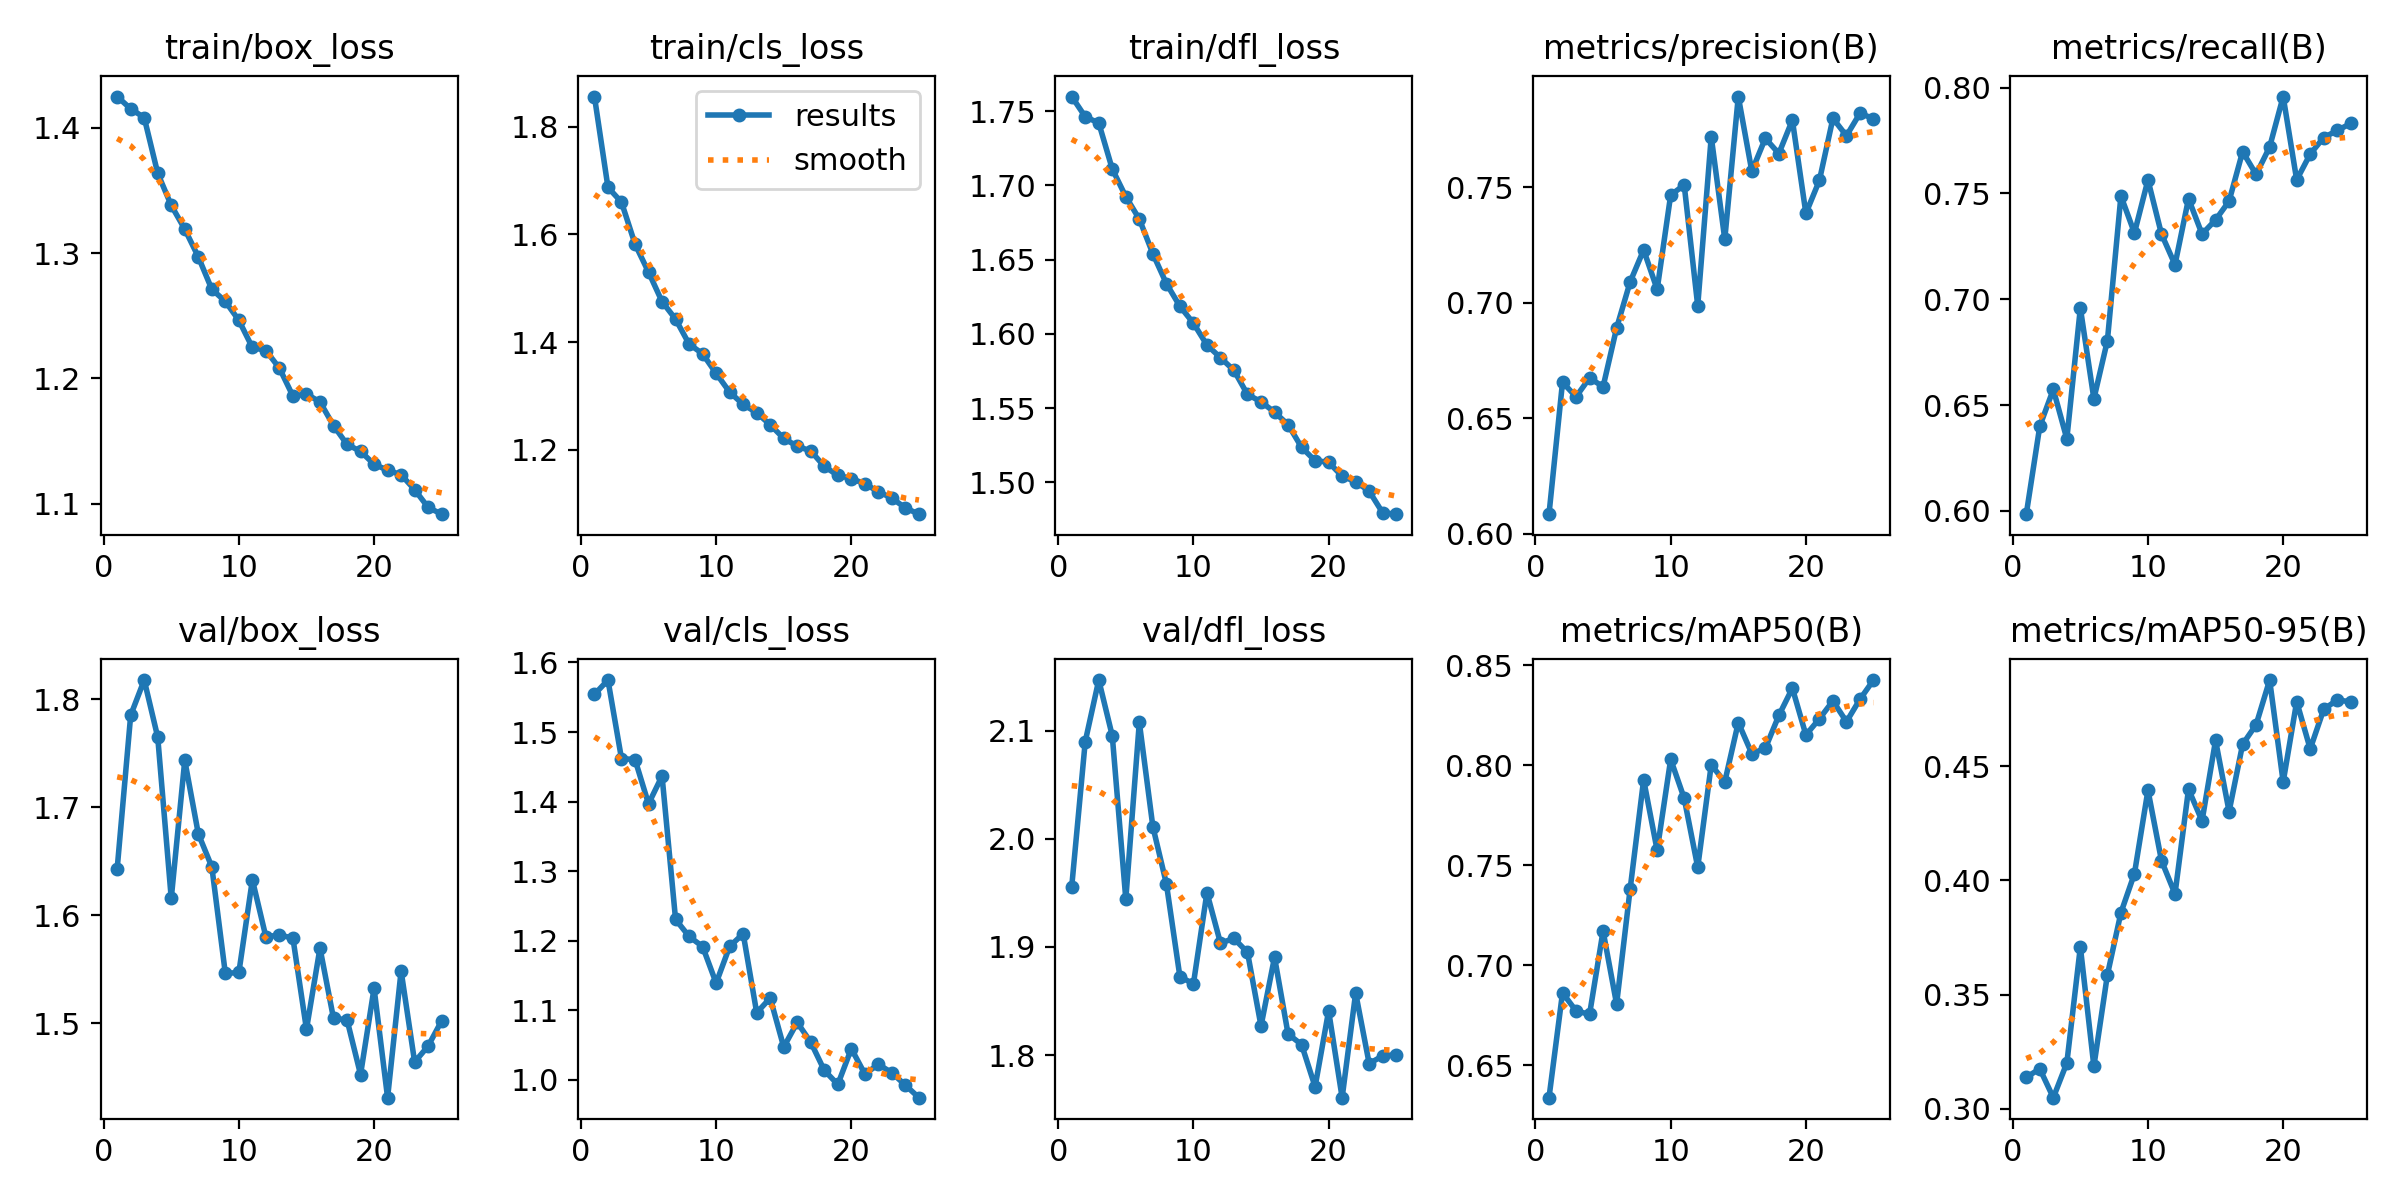

Data behind this chart, as committed beside it:
epoch, train/box_loss, train/cls_loss, train/dfl_loss, metrics/precision(B), metrics/recall(B), metrics/mAP50(B), metrics/mAP50-95(B), val/box_loss, val/cls_loss, val/dfl_loss, lr/pg0, lr/pg1, lr/pg2
1, 1.425, 1.856, 1.76, 0.6085, 0.5984, 0.6338, 0.3138, 1.643, 1.554, 1.956, 0.06709, 0.0004048, 0.0004048
2, 1.415, 1.688, 1.746, 0.6656, 0.64, 0.6862, 0.3175, 1.785, 1.575, 2.09, 0.03414, 0.0007895, 0.0007895
3, 1.408, 1.66, 1.742, 0.6593, 0.6574, 0.6772, 0.3049, 1.818, 1.462, 2.147, 0.001168, 0.001154, 0.001154
4, 1.364, 1.582, 1.711, 0.6675, 0.634, 0.6755, 0.3201, 1.765, 1.46, 2.095, 0.001124, 0.001124, 0.001124
5, 1.338, 1.53, 1.692, 0.6637, 0.6959, 0.7171, 0.3709, 1.616, 1.397, 1.944, 0.001093, 0.001093, 0.001093
6, 1.319, 1.475, 1.677, 0.6891, 0.653, 0.6806, 0.3187, 1.744, 1.437, 2.108, 0.001063, 0.001063, 0.001063
7, 1.297, 1.443, 1.654, 0.7091, 0.6804, 0.7381, 0.3587, 1.675, 1.231, 2.011, 0.001033, 0.001033, 0.001033
8, 1.271, 1.397, 1.634, 0.7229, 0.7488, 0.7928, 0.3858, 1.645, 1.206, 1.958, 0.001002, 0.001002, 0.001002
9, 1.262, 1.378, 1.619, 0.7058, 0.7313, 0.7575, 0.4029, 1.546, 1.192, 1.873, 0.0009719, 0.0009719, 0.0009719
10, 1.246, 1.342, 1.607, 0.7467, 0.7564, 0.803, 0.4395, 1.547, 1.139, 1.866, 0.0009415, 0.0009415, 0.0009415
11, 1.225, 1.307, 1.593, 0.751, 0.7308, 0.7835, 0.4086, 1.633, 1.192, 1.95, 0.0009112, 0.0009112, 0.0009112
12, 1.222, 1.284, 1.584, 0.6987, 0.7164, 0.749, 0.3941, 1.58, 1.21, 1.904, 0.0008808, 0.0008808, 0.0008808
13, 1.208, 1.269, 1.575, 0.7719, 0.7475, 0.8002, 0.4399, 1.582, 1.097, 1.908, 0.0008504, 0.0008504, 0.0008504
14, 1.186, 1.246, 1.559, 0.7276, 0.7308, 0.7916, 0.426, 1.579, 1.118, 1.895, 0.0008201, 0.0008201, 0.0008201
15, 1.188, 1.221, 1.554, 0.7893, 0.7375, 0.8214, 0.4613, 1.494, 1.047, 1.827, 0.0007897, 0.0007897, 0.0007897
16, 1.181, 1.206, 1.547, 0.7571, 0.7464, 0.8058, 0.4301, 1.57, 1.083, 1.891, 0.0007593, 0.0007593, 0.0007593
17, 1.162, 1.198, 1.539, 0.7712, 0.7697, 0.8085, 0.4595, 1.505, 1.054, 1.819, 0.0007289, 0.0007289, 0.0007289
18, 1.147, 1.169, 1.524, 0.7647, 0.759, 0.8249, 0.4682, 1.503, 1.014, 1.81, 0.0006986, 0.0006986, 0.0006986
19, 1.142, 1.153, 1.515, 0.7792, 0.772, 0.8385, 0.4877, 1.453, 0.9936, 1.771, 0.0006682, 0.0006682, 0.0006682
20, 1.131, 1.147, 1.514, 0.7388, 0.7958, 0.8152, 0.4431, 1.532, 1.045, 1.841, 0.0006378, 0.0006378, 0.0006378
21, 1.127, 1.137, 1.504, 0.753, 0.7564, 0.8232, 0.4782, 1.431, 1.008, 1.761, 0.0006075, 0.0006075, 0.0006075
22, 1.123, 1.122, 1.5, 0.7799, 0.7687, 0.8322, 0.4575, 1.548, 1.022, 1.857, 0.0005771, 0.0005771, 0.0005771
23, 1.111, 1.11, 1.494, 0.7723, 0.7764, 0.8218, 0.4748, 1.464, 1.01, 1.792, 0.0005467, 0.0005467, 0.0005467
24, 1.097, 1.092, 1.48, 0.7821, 0.7798, 0.833, 0.479, 1.479, 0.9924, 1.799, 0.0005163, 0.0005163, 0.0005163
25, 1.092, 1.08, 1.479, 0.7798, 0.7831, 0.8426, 0.4781, 1.502, 0.9746, 1.8, 0.000486, 0.000486, 0.000486
